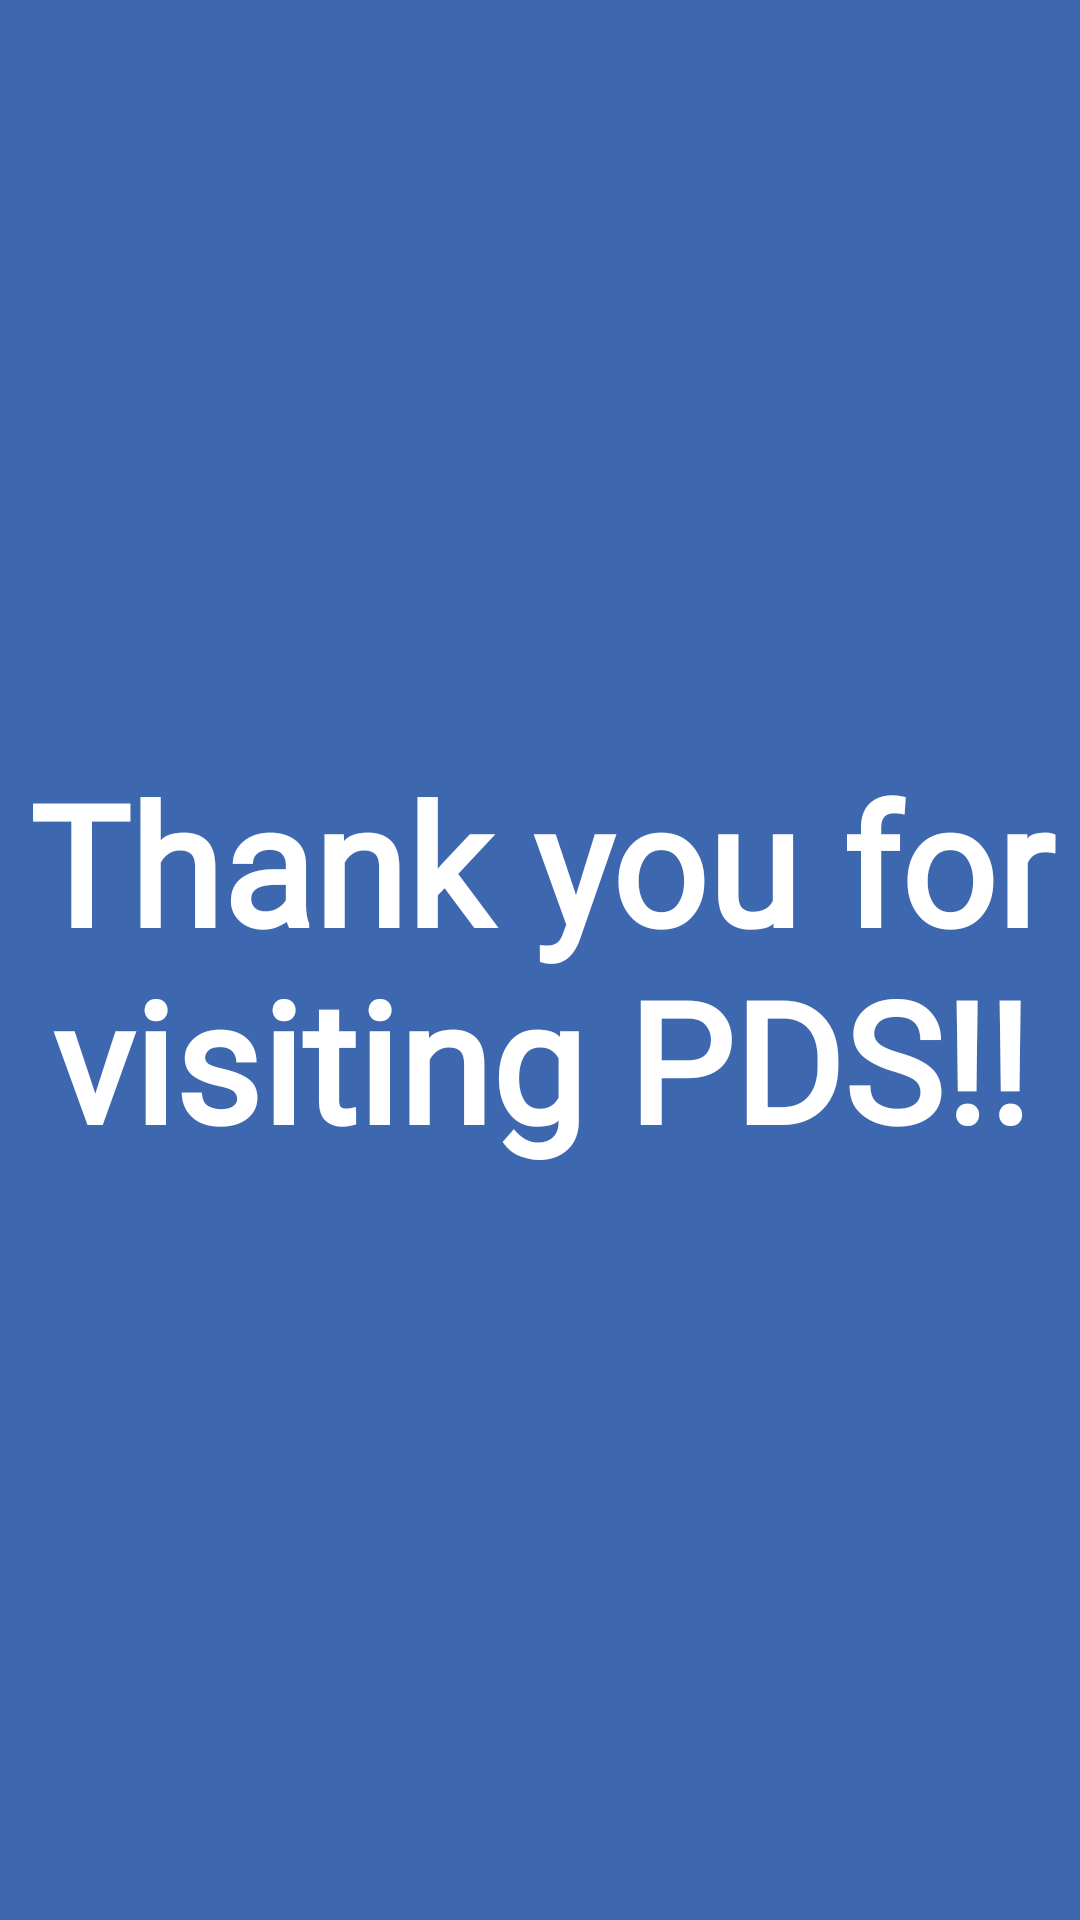

Android layout source for this screen:
<!-- AndroidManifest.xml: application theme Theme.Design.Light.NoActionBar -->
<!-- res/layout/pop_window.xml -->
<?xml version="1.0" encoding="utf-8"?>
<android.support.constraint.ConstraintLayout xmlns:android="http://schemas.android.com/apk/res/android"
    xmlns:app="http://schemas.android.com/apk/res-auto"
    xmlns:tools="http://schemas.android.com/tools"
    android:layout_width="match_parent"
    android:layout_height="match_parent"
    android:background="@color/colorSplash"
    android:clickable="true"
    android:focusableInTouchMode="true"
    android:focusable="true"
    android:onClick="redirectLauncher">


    <TextView
        android:id="@+id/textView4"
        android:layout_width="match_parent"
        android:layout_height="wrap_content"
        android:text="Thank you for visiting PDS!!"
        android:textSize="56sp"
        android:textAlignment="center"
        android:fontFamily="@font/marcellus"
        android:textColor="@android:color/white"
        android:textStyle="bold"
        app:layout_constraintBottom_toBottomOf="parent"
        app:layout_constraintEnd_toEndOf="parent"
        app:layout_constraintHorizontal_bias="0.5"
        app:layout_constraintStart_toStartOf="parent"
        app:layout_constraintTop_toTopOf="parent" />
</android.support.constraint.ConstraintLayout>
<!-- resources referenced by this layout -->
<resources>
  <color name="colorSplash">#3D67AF</color>
</resources>
